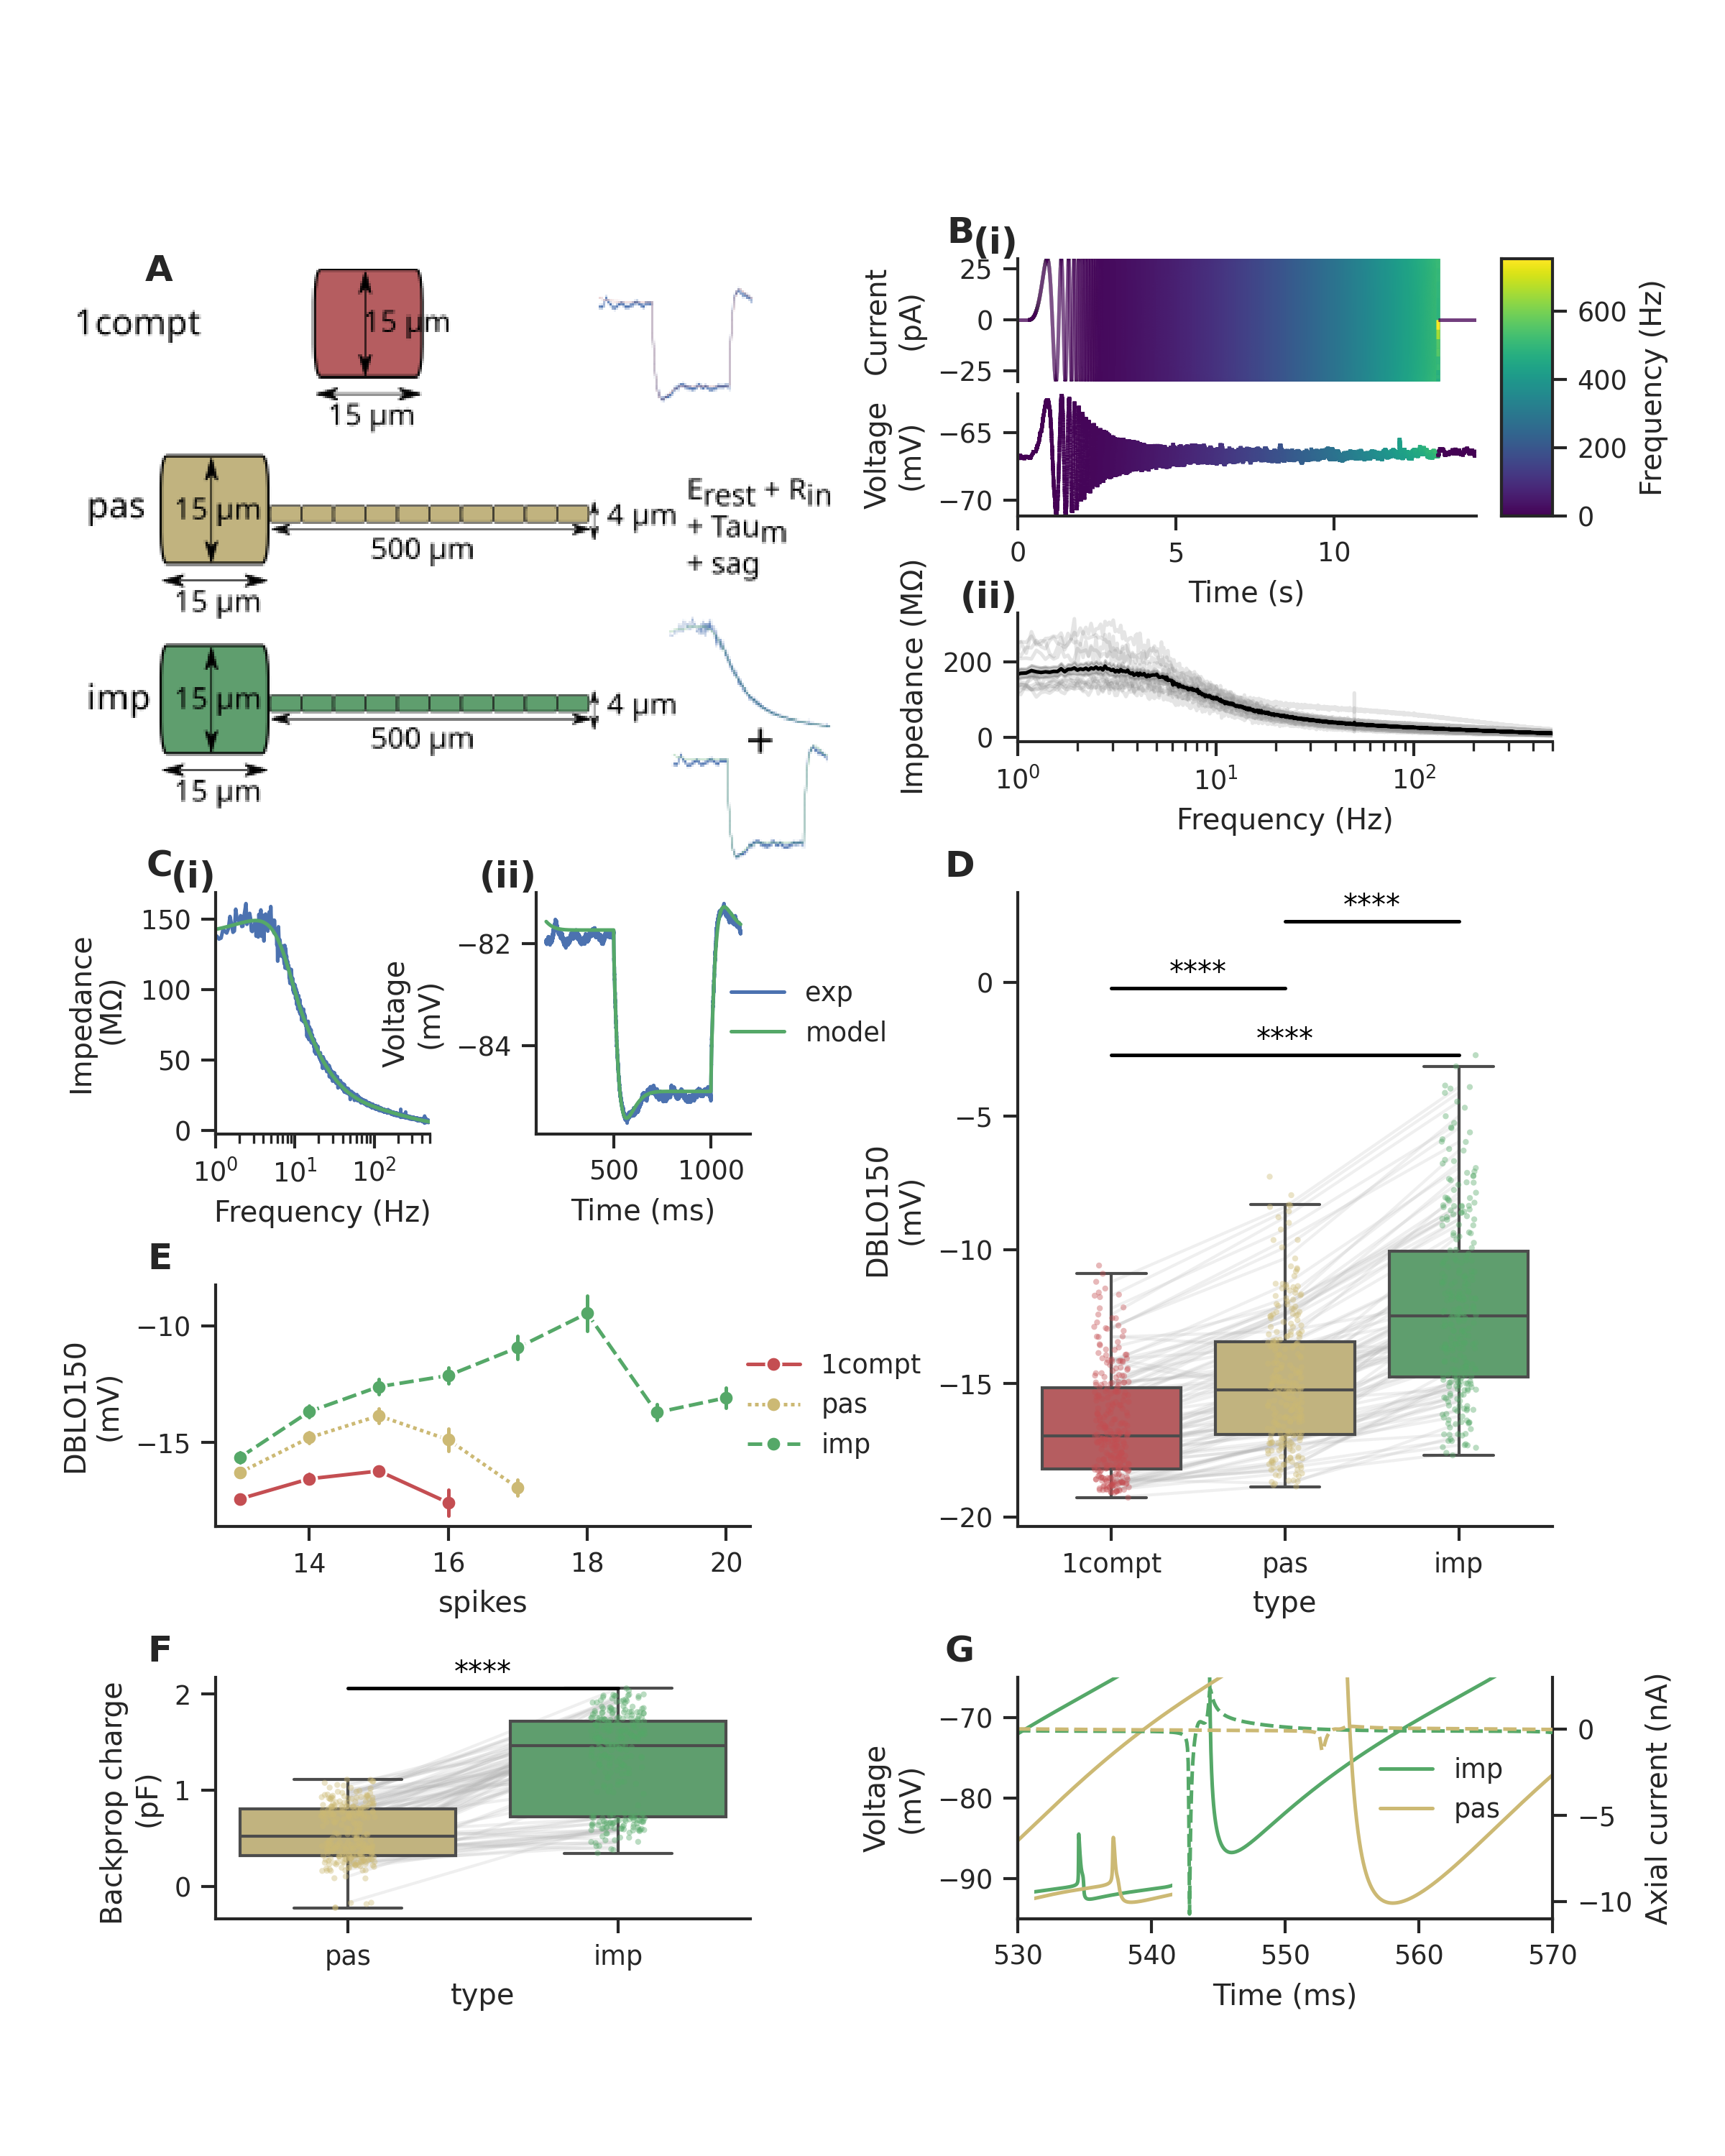

Here is the Python script that generated this plot:
import sys

sys.path.insert(1, "../helperScripts")

import matplotlib.pyplot as plt
import numpy as np
from tqdm import tqdm
import pandas as pd
import seaborn as sns
from matplotlib.gridspec import GridSpec
from matplotlib.collections import LineCollection
import scikit_posthocs as sp
import os
# import subprocess
from scipy import signal

import expcells
import features as fts
import json
import moose
import pickle
import scipy
import MOOSEModel as mm
import MOOSEModel_ as mm_
import pingouin as pg
import efel
from goMultiprocessing import Multiprocessthis_appendsave

sns.set(style="ticks")
sns.set_context("paper")

# fig = plt.figure(figsize=(7, 10), constrained_layout=True)
fig = plt.figure(constrained_layout=False, dpi=100, figsize=[8, 10])
gs_outer = GridSpec(4, 2, figure=fig, height_ratios=[2, 1, 1, 1], wspace=0.5, hspace=0.5)
axA = fig.add_subplot(gs_outer[0, 0])
gs_inner = gs_outer[0, 1].subgridspec(
    2, 1, height_ratios=[2, 1], wspace=0.1, hspace=0.5
)
gs_inner_inner = gs_inner[0].subgridspec(
    2, 2, width_ratios=[9, 1], wspace=0.1, hspace=0.1
)
axB = [0] * 4
axB[0] = fig.add_subplot(gs_inner_inner[0, 0])
axB[1] = fig.add_subplot(gs_inner_inner[1, 0])
axB[2] = fig.add_subplot(gs_inner[1, 0])
axB[3] = fig.add_subplot(gs_inner_inner[:, 1])
gs_inner = gs_outer[1, 0].subgridspec(1, 2, wspace=0.5, hspace=0.2)
axC = [0] * 4
axC[0] = fig.add_subplot(gs_inner[0, 0])
axC[1] = fig.add_subplot(gs_inner[0, 1])
axD = fig.add_subplot(gs_outer[1:3, 1])
axE = fig.add_subplot(gs_outer[2, 0])
axF = fig.add_subplot(gs_outer[3, 0])
axG = fig.add_subplot(gs_outer[3, 1])

# add a, b, c text to each subplot axis
fig.transFigure.inverted().transform([0.5,0.5])
for i, ax in enumerate([axA, axB[0], axC[0], axD, axE, axF, axG]):
    x_infig, y_infig = ax.transAxes.transform([0,1])
    x_infig = x_infig - 20
    y_infig = y_infig + 20
    x_ax, y_ax = ax.transAxes.inverted().transform([x_infig,y_infig])
    ax.text(
        x_ax,
        y_ax,
        f"{chr(65+i)}",
        transform=ax.transAxes,
        fontsize=12,
        fontweight="bold",
        va="top",
        ha="right",
    )

def int_to_roman(n):
    val = [1000, 900, 500, 400, 100, 90, 50, 40, 10, 9, 5, 4, 1]
    syms = ["m", "cm", "d", "cd", "c", "xc", "l", "xl", "x", "ix", "v", "iv", "i"]
    roman_numeral = ""
    for i, v in enumerate(val):
        while n >= v:
            roman_numeral += syms[i]
            n -= v
    return roman_numeral

# add a, b, c text to each subplot axis
fig.transFigure.inverted().transform([0.5,0.5])
for i, ax in enumerate([axB[0], axB[2]]):
    x_infig, y_infig = ax.transAxes.transform([0,1])
    x_infig = x_infig
    y_infig = y_infig + 15
    x_ax, y_ax = ax.transAxes.inverted().transform([x_infig,y_infig])
    ax.text(
        x_ax,
        y_ax,
        f'({int_to_roman(i+1)})',
        transform=ax.transAxes,
        fontsize=12,
        fontweight="bold",
        va="top",
        ha="right",
    )

# add a, b, c text to each subplot axis
fig.transFigure.inverted().transform([0.5,0.5])
for i, ax in enumerate([axC[0], axC[1]]):
    x_infig, y_infig = ax.transAxes.transform([0,1])
    x_infig = x_infig
    y_infig = y_infig + 15
    x_ax, y_ax = ax.transAxes.inverted().transform([x_infig,y_infig])
    ax.text(
        x_ax,
        y_ax,
        f'({int_to_roman(i+1)})',
        transform=ax.transAxes,
        fontsize=12,
        fontweight="bold",
        va="top",
        ha="right",
    )


############ Panel A #######################
image = plt.imread('ballandstick.png')
position = axA.get_position()
Aposition = axA.transAxes.transform(axA.get_children()[0].get_position())
Aposition[1] += 50
axA.imshow(image, aspect='equal')
left, bottom, width, height = position.x0, position.y0, position.width, position.height
zoom = 1.8
axA.set_position((left-0.08, bottom+height-zoom*height+0.06, width*image.shape[0]/image.shape[1]*zoom, height*zoom ))
axA.get_children()[0].set_position(axA.transAxes.inverted().transform(Aposition)) ##Panel label postition
axA.axis('off')
############################################

############ Panel B #######################
cellname = '2023_01_04_cell_3'
cell1 = expcells.expcell(cellname, f'../expdata/Chirp/{cellname}')
cell1.ampphase_freq()
cell1.chirpresponse(normalize=False)
ti=1
stimamp = 30e-12
t = np.arange(0, 13, cell1.chirpdt[ti])
chirp = np.zeros(int(300e-3/cell1.chirpdt[ti]))
chirp = np.concatenate([chirp, stimamp*np.sin(2*np.pi*t*t**2)])
chirp = np.concatenate([chirp, np.zeros(len(cell1.chirpV[ti]) - len(chirp))]) #Its in pA
t = np.arange(0, len(chirp)*cell1.chirpdt[ti], cell1.chirpdt[ti])

analytic_signal = signal.hilbert(chirp)
amplitude_envelope = np.abs(analytic_signal)
instantaneous_phase = np.unwrap(np.angle(analytic_signal))
instantaneous_frequency = (np.diff(instantaneous_phase) / (2.0*np.pi) * 20000)

segs_c = [[(t[j], chirp[j]*1e12), (t[j+1], chirp[j+1]*1e12)] for j in range(len(t)-1)]
segs_v = [[(cell1.chirpT[ti][j], cell1.chirpV[ti][j]*1e3), (cell1.chirpT[ti][j+1], cell1.chirpV[ti][j+1]*1e3)] for j in range(len(cell1.chirpT[ti])-1)]
line_segments_c = LineCollection(segs_c, cmap='viridis', norm=plt.Normalize(0, max(instantaneous_frequency)), array=instantaneous_frequency)
line_segments_v = LineCollection(segs_v, cmap='viridis', norm=plt.Normalize(0, max(instantaneous_frequency)), array=instantaneous_frequency)
axB[0].add_collection(line_segments_c)
axB[1].add_collection(line_segments_v)

plt.colorbar(line_segments_c, label='Frequency (Hz)', cax=axB[3])

# axB[0].plot(t, chirp*1e12)
# axB[0].set_xlabel('Time (s)')
axB[0].set_ylabel('Current\n(pA)')
axB[0].set_xlim(min(t), max(t))
axB[0].set_ylim(min(chirp*1e12), max(chirp*1e12))
axB[0].tick_params(bottom=False, labelbottom=False)

# axB[1].plot(cell1.chirpT[i], cell1.chirpV[i]*1e3)
axB[1].set_xlabel('Time (s)')
axB[1].set_ylabel('Voltage\n(mV)')
axB[1].set_xlim(min(cell1.chirpT[ti]), max(cell1.chirpT[ti]))
axB[1].set_ylim(min(cell1.chirpV[ti]*1e3), max(cell1.chirpV[ti]*1e3))

validcells = [
            "2023_01_04_cell_1",
            "2023_01_04_cell_2",
            "2023_01_04_cell_3",
            "2023_01_04_cell_4",
            "2023_01_04_cell_5", #At 300pA, firing is not proper
            "2023_01_04_cell_6",
            # "2023_01_20_cell_1", #invalid exp
            "2023_01_20_cell_2",
            "2023_01_20_cell_3",
            "2023_01_20_cell_4",
            "2023_02_13_cell_1",
            "2023_02_13_cell_2",
            "2023_02_13_cell_3",
            "2023_02_13_cell_4",
        ]

if os.path.exists("Impedance_exp.pkl"):
    freqdf = pd.read_pickle("Impedance_exp.pkl")
else:    
    expcell_list = []
    for cell in tqdm(validcells):
        expcell_list.append(expcells.expcell(cell, f'../expdata/Chirp/{cell}'))

    for cell in tqdm(expcell_list):
        cell.ampphase_freq(True)

    freq_list = []
    impedance_list = []
    phase_list = []

    for cell in tqdm(expcell_list):
        freq_list.append(np.round(np.mean([cell.freq[i] for i in range(len(cell.freq))], axis=0), 5))
        impedance_list.append(np.mean([cell.impedance[i] for i in range(len(cell.freq))], axis=0))
        phase_list.append(np.mean([cell.phase[i] for i in range(len(cell.freq))], axis=0))

    freqdf = pd.DataFrame({"Frequency (Hz)": np.ravel(freq_list),
                       'Impedance ($\mathrm{M\Omega}$)': np.ravel(impedance_list)*1e-6,
                       'repeat': np.repeat(np.arange(0,len(freq_list)), len(freq_list[0]))})

    freqdf.to_pickle("Impedance_exp.pkl")

sns.lineplot(data=freqdf, x="Frequency (Hz)", y='Impedance ($\mathrm{M\Omega}$)', hue='repeat', errorbar=None, ax=axB[2], legend=False, palette=['grey'], alpha=0.2)
sns.lineplot(data=freqdf, x="Frequency (Hz)", y='Impedance ($\mathrm{M\Omega}$)', errorbar='se', ax=axB[2], legend=False, color='black')
axB[2].set_xscale('log')
axB[2].set_xlim(1,500)
#################################################################

############ Panel C #######################

# Load model from the JSON file
file_path = "../helperScripts/imp.json"
with open(file_path, "r") as file:
    for line in file:
        model_ = json.loads(line)
        if model_["Parameters"]["notes"] == cellname:
            model = model_
            break

####
LJP = 15e-3
samplingrate = 20000
stimamp = 30e-12
stim_start_chirp = 0.3
stim_end_chirp = 13.3
stim_start = 0.5
stim_end = 1
tstop = 14.5
stimlist_chirp = [
    "soma",
    "1",
    ".",
    "inject",
    f"(t>{stim_start_chirp} & t<{stim_end_chirp}) * sin(2*3.14159265359*(t-{stim_start_chirp})^3) * {stimamp}",
]
tchirp, Ichirp, Vchirp, Cavec = mm.runModel(
    model,
    CurrInjection=stimlist_chirp,
    vClamp=None,
    refreshKin=False,
    Truntime=tstop,
    syn=False,
    synwg=0,
    synfq=5,
)
freq_l, imp_l, ph_l = fts.calcImpedance(Ichirp, Vchirp, tchirp[1] - tchirp[0])
model["Features"] = {}
(
    model["Features"]["freq"],
    model["Features"]["impedance"],
    model["Features"]["phase"],
) = (
    freq_l[(freq_l > 0.5) & (freq_l <= 500)].tolist(),
    imp_l[(freq_l > 0.5) & (freq_l <= 500)].tolist(),
    ph_l[(freq_l > 0.5) & (freq_l <= 500)].tolist(),
)
cutoff_freq = 50  # Frequency below which to keep the signal
normalized_cutoff = cutoff_freq / (0.5 * len(model["Features"]["freq"]))
b, a = signal.butter(4, normalized_cutoff, btype='low', analog=False)
filtered_signal = signal.filtfilt(b, a, model["Features"]["impedance"])

axC[0].plot(np.mean([cell1.freq[i] for i in range(len(cell1.freq))],axis=0), np.mean([cell1.impedance[i] for i in range(len(cell1.impedance))],axis=0)*1e-6, label=cellname, c='C0')
axC[0].plot(model["Features"]["freq"], filtered_signal*1e-6, label=f'model', c='C2')
axC[0].set_xlabel('Frequency (Hz)')
axC[0].set_ylabel('Impedance\n($\mathrm{M\Omega}$)')
# axC[0].legend(frameon=False)
axC[0].set_xlim(1,500)
axC[0].set_xscale('log')

###########

tm25, Ivec, Vtracem25, Cavec = mm.runModel(
    model,
    CurrInjection=-25e-12,
    vClamp=None,
    refreshKin=False,
    Truntime=None,
    syn=False,
    synwg=0,
    synfq=5,
)
stim_start_exp = 0.3469
modelT = tm25[(tm25>=0.5-stim_start_exp) & (tm25<0.5-stim_start_exp+1)]
modelV = Vtracem25[(tm25>=0.5-stim_start_exp) & (tm25<0.5-stim_start_exp+1)]

cellT, cellV = expcells.expdata(cell1.preFIfile, 3)
cellV = cellV[(cellT>=0) & (cellT<1)]
cellT = cellT[(cellT>=0) & (cellT<1)]

axC[1].plot((cellT-stim_start_exp+0.5)*1e3, (cellV-LJP)*1e3, label='exp', c='C0')
axC[1].plot(modelT*1e3, modelV*1e3, label=f'model', c='C2')
axC[1].legend(frameon=False, loc='center left', bbox_to_anchor=(0.8, 0.5))
# axC[1].legend(frameon=False)
axC[1].set_xlabel('Time (ms)')
axC[1].set_ylabel('Voltage\n(mV)')

############################################################

############# Panel D and E ###############################################
basemodel_1compt_list = []
file_path = "../helperScripts/activemodels_1compt.json"
with open(file_path, "r") as file:
    for line in tqdm(file):
        basemodel = json.loads(line)
        basemodel_1compt_list.append(basemodel)


basemodel_imp_list = []
file_path = "../helperScripts/activemodels_imp.json"
with open(file_path, "r") as file:
    for line in tqdm(file):
        basemodel = json.loads(line)
        basemodel_imp_list.append(basemodel)

basemodel_pas_list = []
file_path = "../helperScripts/activemodels_pas.json"
with open(file_path, "r") as file:
    for line in tqdm(file):
        basemodel = json.loads(line)
        basemodel_pas_list.append(basemodel)

df = pd.DataFrame(columns=["modelID", "type", "DBLO150\n(mV)", "spikes"])
# df.loc[:,'notes'] = [a["Parameters"]["notes"] for a in basemodels_list]
modelID = np.tile(np.arange(0,len(basemodel_1compt_list)), 3)
modeltype = (
    ["1compt"] * len(basemodel_1compt_list)
    + ["imp"] * len(basemodel_imp_list)
    + ["pas"] * len(basemodel_pas_list)
)
DBLO150_1compt = [a["Features"]["DBLO_1.5e-10"]*1e3 for a in basemodel_1compt_list]
DBLO150_imp = [a["Features"]["DBLO_1.5e-10"]*1e3 for a in basemodel_imp_list]
DBLO150_pas = [a["Features"]["DBLO_1.5e-10"]*1e3 for a in basemodel_pas_list]
DBLO150 = (DBLO150_1compt + DBLO150_imp + DBLO150_pas)
spikes = (
    [a["Features"]["freq_1.5e-10"] / 2 for a in basemodel_1compt_list]
    + [a["Features"]["freq_1.5e-10"] / 2 for a in basemodel_imp_list]
    + [a["Features"]["freq_1.5e-10"] / 2 for a in basemodel_pas_list]
)

df.loc[:, "modelID"] = modelID
df.loc[:, "type"] = modeltype
df.loc[:, "DBLO150\n(mV)"] = DBLO150
df.loc[:, "spikes"] = spikes
df = df.convert_dtypes()

### Stats ###
impvs1comptvspas_anovaRM = pg.rm_anova(df, dv="DBLO150\n(mV)", within="modelID", subject="type")

print('Repeated Measures ANOVA ', impvs1comptvspas_anovaRM)

impvs1compt = pg.ttest(x=list(df[df["type"] == "1compt"].loc[:, "DBLO150\n(mV)"]), y=list(df[df["type"] == "imp"].loc[:, "DBLO150\n(mV)"]), paired=True)
impvspas = pg.ttest(x=list(df[df["type"] == "pas"].loc[:, "DBLO150\n(mV)"]), y=list(df[df["type"] == "imp"].loc[:, "DBLO150\n(mV)"]), paired=True)
pasvs1compt = pg.ttest(x=list(df[df["type"] == "1compt"].loc[:, "DBLO150\n(mV)"]), y=list(df[df["type"] == "pas"].loc[:, "DBLO150\n(mV)"]), paired=True)

print("paired ttest", "Imp vs 1compt", impvs1compt["p-val"].values[0])
print("paired ttest", "Imp vs pas", impvspas["p-val"].values[0])
print("paired ttest", "pas vs 1compt", pasvs1compt["p-val"].values[0])
print('Mean DBLO at 150pA\n', df.groupby('type').mean()['DBLO150\n(mV)'])

def statannotator(ax, xpair_list, y, d, pvalues_list):
    d_ = 0
    for xpair, pvalue in zip(xpair_list, pvalues_list):
        ax.plot(xpair, [y + d_, y + d_], c="black")
        ax.text(np.mean(xpair), y + d_, pvalue, ha="center", va="bottom", c="black")
        d_ = d_ + d

def convert_pvalue_to_asterisks(pvalue):
    if pvalue <= 0.0001:
        return "****"
    elif pvalue <= 0.001:
        return "***"
    elif pvalue <= 0.01:
        return "**"
    elif pvalue <= 0.05:
        return "*"
    return "ns"


order = ["1compt", "pas", "imp"]
palette = ["C3", "C8", "C2"]
ax = sns.boxplot(
    ax=axD,
    data=df,
    x="type",
    y="DBLO150\n(mV)",
    order=order,
    palette=palette,
    showfliers=False,
    zorder=2
)
sns.stripplot(
    ax=ax,
    data=df,
    x="type",
    y="DBLO150\n(mV)",
    order=order,
    palette=palette,
    size=2,
    alpha=0.4,
    zorder=3
)

df_ = df[df["modelID"].isin(np.random.randint(0,len(basemodel_1compt_list), 100))]
sns.lineplot(
    ax=ax,
    data=df_, x="type", y="DBLO150\n(mV)", units="modelID",
    color=".7", estimator=None,
    zorder=0,
    alpha=0.2,
    linewidth = 1
)


statannotator(
    axD,
    [[0, 2], [0, 1], [1, 2]],
    df["DBLO150\n(mV)"].max(),
    2.5,
    [
        convert_pvalue_to_asterisks(a)
        for a in [impvs1compt["p-val"].values[0], pasvs1compt["p-val"].values[0], impvspas["p-val"].values[0]]
    ],
)

sns.lineplot(
    ax=axE,
    data=df,
    x="spikes",
    y="DBLO150\n(mV)",
    hue="type",
    hue_order=order,
    palette=palette,
    style="type",
    markers="o",
    markersize=5,
    err_style="bars",
    errorbar=("se", 1),
)
axE.legend(frameon=False, loc='center left', bbox_to_anchor=(0.95, 0.5))

########### Panel F #################################
def ourfunc(model):
    tvec, Ivec, Vmvec,Cavec, Vmvec_dend0 = mm_.runModel(model, refreshKin=False)
    # pprint(F)
    # plt.plot(tvec, Vmvec)
    # plt.show()
    trace = {}
    trace["T"] = tvec[(tvec>=stim_start) & ((tvec<stim_end))] * 1e3
    trace["V"] = Vmvec[(tvec>=stim_start) & ((tvec<stim_end))] * 1e3
    trace["stim_start"] = [trace["T"][0]]
    trace["stim_end"] = [trace["T"][-1]]
    trace["stimulus_current"] = [150e-3]
    traces_results = efel.getFeatureValues(
        [trace],
        ["peak_indices", "min_between_peaks_indices"],
    )
    troughidx = traces_results[0]["min_between_peaks_indices"][0]*2
    peak0idx = traces_results[0]["peak_indices"][0]*2
    Vdiff = Vmvec - Vmvec_dend0
    Iaxial_trace = Vdiff/((moose.element('model/elec/soma').Ra + moose.element('model/elec/dend0').Ra)/2)
    charge = np.trapz(Iaxial_trace[(tvec>=stim_start) & ((tvec<stim_end))][peak0idx:troughidx], trace["T"][peak0idx:troughidx]*1e-3)
    return [charge, charge]

if os.path.exists("charge_impmodels.pkl"):
    charge_impmodels = []
    with open("charge_impmodels.pkl", 'rb') as f:
        while True:
            try:
                charge_impmodels.append(pickle.load(f))
            except Exception:
                break
    charge_impmodels = np.array(charge_impmodels)

    charge_pasmodels = []
    with open("charge_pasmodels.pkl", 'rb') as f:
        while True:
            try:
                charge_pasmodels.append(pickle.load(f))
            except Exception:
                break
    charge_pasmodels = np.array(charge_pasmodels)
else:
    charge_impmodels = []
    charge_pasmodels = []
    charge_impmodels = np.array(Multiprocessthis_appendsave(ourfunc, basemodel_imp_list, [charge_impmodels], ["charge_impmodels.pkl"], seed=1213, npool=0.1))
    charge_pasmodels = np.array(Multiprocessthis_appendsave(ourfunc, basemodel_pas_list, [charge_pasmodels], ["charge_pasmodels.pkl"], seed=1213, npool=0.1))

df["Backprop charge \n(pF)"] = np.concatenate([np.repeat(None, len(basemodel_1compt_list)),-1*charge_impmodels,-1*charge_pasmodels])
df_charge = df[df["type"] != "1compt"]
df_charge.loc[:,"Backprop charge \n(pF)"] = df_charge.loc[:,"Backprop charge \n(pF)"]*1e12

order = ["pas", "imp"]
palette = ["C8", "C2"]
ax = sns.boxplot(
    ax=axF,
    data=df_charge,
    x="type",
    y="Backprop charge \n(pF)",
    order=order,
    palette=palette,
    showfliers=False,
    zorder=2
)
sns.stripplot(
    ax=ax,
    data=df_charge,
    x="type",
    y="Backprop charge \n(pF)",
    order=order,
    palette=palette,
    size=2,
    alpha=0.4,
    zorder=3
)

df_charge_ = df_charge[df_charge["modelID"].isin(np.random.randint(0,len(basemodel_pas_list), 100))]
sns.lineplot(
    ax=ax,
    data=df_charge_, x="type", y="Backprop charge \n(pF)", units="modelID",
    color=".7", estimator=None,
    zorder=0,
    alpha=0.2,
    linewidth = 1
)

### Stats
impvspas = pg.ttest(x=list(df_charge[df_charge["type"] == "pas"].loc[:, "Backprop charge \n(pF)"]), y=list(df_charge[df_charge["type"] == "imp"].loc[:, "Backprop charge \n(pF)"]), paired=True)

print("paired ttest", "Imp vs pas", impvspas["p-val"].values[0])
print('Mean Axial Charge', df_charge.groupby('type').mean()["Backprop charge \n(pF)"])
print('std Axial Charge', df_charge.groupby('type').std()["Backprop charge \n(pF)"])


statannotator(
    axF,
    [[0, 1]],
    df_charge["Backprop charge \n(pF)"].max(),
    0,
    [
        convert_pvalue_to_asterisks(a)
        for a in [impvs1compt["p-val"].values[0], pasvs1compt["p-val"].values[0], pasvs1compt["p-val"].values[0]]
    ],
)


################### Panel G ##########################
highestDBLOdiffidx = np.argmax(np.array(DBLO150_imp)- np.array(DBLO150_pas))
tvec_imp, Ivec_imp, Vmvec_imp,Cavec_imp, Vmvec_dend0_imp = mm_.runModel(basemodel_imp_list[highestDBLOdiffidx], refreshKin=False)
Vdiff_imp = Vmvec_imp - Vmvec_dend0_imp
Iaxial_imp_trace = Vdiff_imp/((moose.element('model/elec/soma').Ra + moose.element('model/elec/dend0').Ra)/2)
axG.plot(tvec_imp*1e3, Vmvec_imp*1e3, label='imp', color="C2")

tvec_pas, Ivec_pas, Vmvec_pas,Cavec_pas, Vmvec_dend0_pas = mm_.runModel(basemodel_pas_list[highestDBLOdiffidx], refreshKin=False)
Vdiff_pas = Vmvec_pas - Vmvec_dend0_pas
Iaxial_pas_trace = Vdiff_pas/((moose.element('model/elec/soma').Ra + moose.element('model/elec/dend0').Ra)/2)
axG.plot(tvec_pas*1e3, Vmvec_pas*1e3, label='pas', color="C8")

axG.set_xlim(510,570)
axG.set_ylim(-95,-65)
axG.set_xlabel('Time (ms)')
axG.set_ylabel('Voltage\n(mV)')
axG.legend(frameon=False, loc='upper center')

axG_ = axG.twinx()
axG_.plot(tvec_imp*1e3, Iaxial_imp_trace*-1e9, label='imp', color="C2", linestyle='--')
axG_.plot(tvec_imp*1e3, Iaxial_pas_trace*-1e9, label='pas', color="C8", linestyle='--')

axG_inset = fig.add_axes([0.73, 0.12, 0.08, 0.035])
axG_inset.plot(tvec_imp*1e3, Vmvec_imp*1e3, color="C2")
axG_inset.plot(tvec_pas*1e3, Vmvec_pas*1e3, color="C8")
axG_inset.set_xlim(510,570)
axG_inset.tick_params(bottom=False, labelbottom=False, left=False, labelleft=False)
axG_inset.set_facecolor('none')

axG_.set_ylabel('Axial current (nA)')
axG_.set_ylim(-2,2)
#################################################################


## show plot ##
sns.despine(fig=fig)
axB[0].spines["bottom"].set_visible(False)
axG.spines["right"].set_visible(True)
axG_inset.spines["bottom"].set_visible(False)
axG_inset.spines["left"].set_visible(False)

plt.savefig('Fig5.png', dpi=300)
# plt.savefig('Fig5.svg', dpi=300)
# plt.savefig('Fig5.pdf', dpi=300)
plt.show()


########################### Some analysis ######################
print('1compt', np.sum(df[df["type"]=="1compt"]["DBLO150\n(mV)"]<10), len(df[df["type"]=="1compt"]["DBLO150\n(mV)"]) - np.sum(df[df["type"]=="1compt"]["DBLO150\n(mV)"]<10) - np.sum(df[df["type"]=="1compt"]["DBLO150\n(mV)"]>=14.3), np.sum(df[df["type"]=="1compt"]["DBLO150\n(mV)"]>=14.3) )
print('pas', np.sum(df[df["type"]=="pas"]["DBLO150\n(mV)"]<10), len(df[df["type"]=="pas"]["DBLO150\n(mV)"]) - np.sum(df[df["type"]=="pas"]["DBLO150\n(mV)"]<10) - np.sum(df[df["type"]=="pas"]["DBLO150\n(mV)"]>=14.3), np.sum(df[df["type"]=="pas"]["DBLO150\n(mV)"]>=14.3) )
print('imp', np.sum(df[df["type"]=="imp"]["DBLO150\n(mV)"]<10), len(df[df["type"]=="imp"]["DBLO150\n(mV)"]) - np.sum(df[df["type"]=="imp"]["DBLO150\n(mV)"]<10) - np.sum(df[df["type"]=="imp"]["DBLO150\n(mV)"]>=14.3), np.sum(df[df["type"]=="imp"]["DBLO150\n(mV)"]>=14.3) )

print(np.min(np.array(df[df["type"]=="imp"]["DBLO150\n(mV)"]) - np.array(df[df["type"]=="1compt"]["DBLO150\n(mV)"])))
print(np.mean(np.array(df[df["type"]=="imp"]["DBLO150\n(mV)"]) - np.array(df[df["type"]=="1compt"]["DBLO150\n(mV)"])))
print(np.max(np.array(df[df["type"]=="imp"]["DBLO150\n(mV)"]) - np.array(df[df["type"]=="1compt"]["DBLO150\n(mV)"])))

_ = list(df[df["type"] == "imp"].loc[:, "DBLO150\n(mV)"])
print(f'Max DBLO in imp models - {max(_)}')
